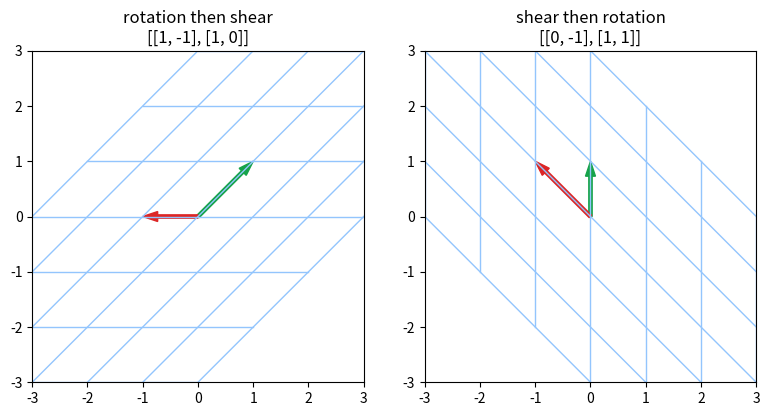

Write Python code to recreate this figure.
import numpy as np
import matplotlib
matplotlib.use("Agg")
import matplotlib.pyplot as plt

rotation = np.array([[0, -1], [1, 0]])
shear = np.array([[1, 1], [0, 1]])
orders = [("rotation then shear", shear @ rotation), ("shear then rotation", rotation @ shear)]

lines = []
for k in range(-3, 4):
    t = np.linspace(-3, 3, 2)
    lines.append(np.array([t, np.full(2, k)]))
    lines.append(np.array([np.full(2, k), t]))

fig, axes = plt.subplots(1, 2, figsize=(8, 4))
for ax, (name, M) in zip(axes, orders):
    for line in lines:
        moved = M @ line
        ax.plot(moved[0], moved[1], color="#93c5fd", lw=1)
    i_new, j_new = M[:, 0], M[:, 1]
    ax.arrow(0, 0, i_new[0], i_new[1], color="#16a34a", width=0.06, length_includes_head=True)
    ax.arrow(0, 0, j_new[0], j_new[1], color="#dc2626", width=0.06, length_includes_head=True)
    ax.set_title(name + "\n" + str(M.tolist()))
    ax.set_aspect("equal")
    ax.set_xlim(-3, 3)
    ax.set_ylim(-3, 3)
    print(name, ": i-hat ->", i_new.tolist(), " j-hat ->", j_new.tolist())
plt.tight_layout()
plt.savefig("composition.png", dpi=110)
print("saved composition.png")
